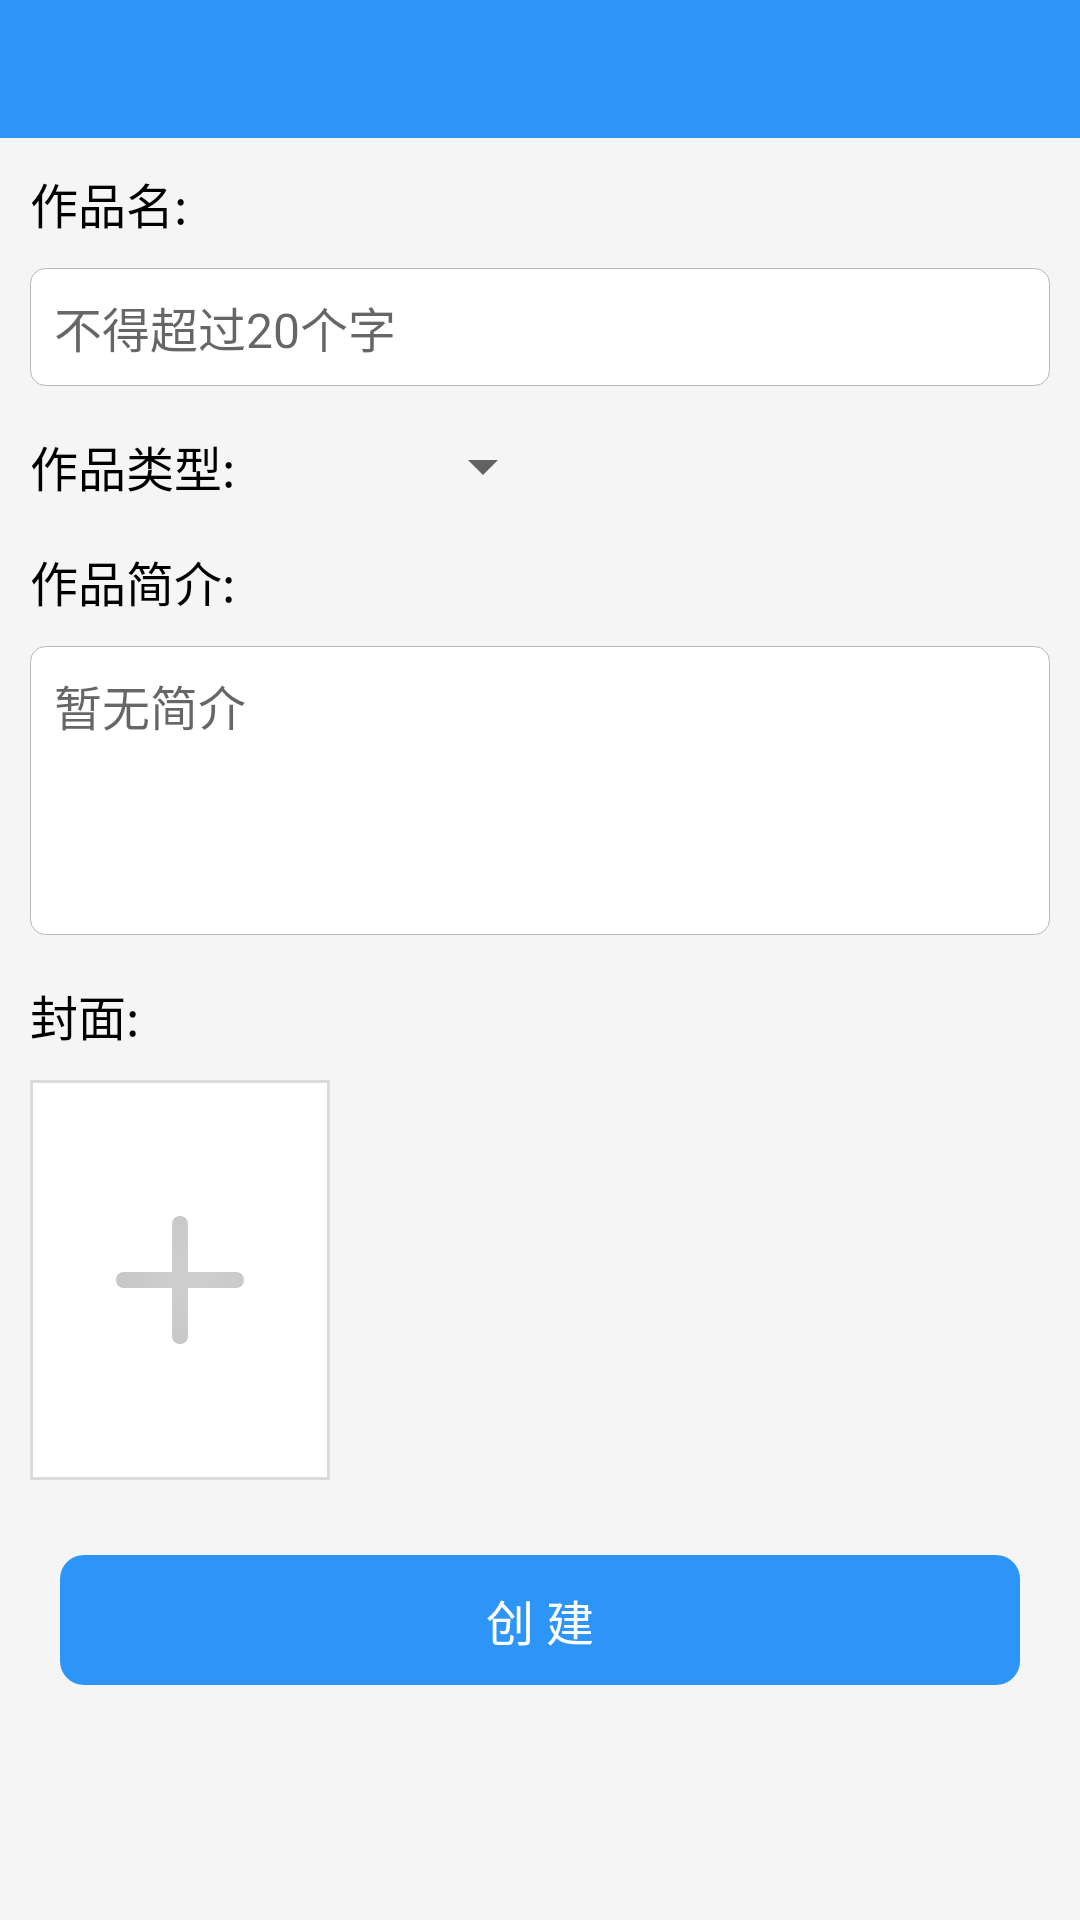

Write the Android layout XML for this screen, with the resource values it uses.
<!-- AndroidManifest.xml: application theme AppTheme -->
<!-- res/layout/fragment_add_novel.xml -->
<?xml version="1.0" encoding="utf-8"?>
<LinearLayout xmlns:android="http://schemas.android.com/apk/res/android"
    android:layout_width="match_parent"
    android:layout_height="match_parent"
    android:background="@color/white_bg"
    android:orientation="vertical">

    <include
        layout="@layout/actionbar"
        android:layout_width="match_parent"
        android:layout_height="46dp" />

    <ScrollView
        android:layout_width="match_parent"
        android:layout_height="match_parent">

        <LinearLayout
            android:layout_width="match_parent"
            android:layout_height="wrap_content"
            android:orientation="vertical">

            <LinearLayout
                android:layout_width="match_parent"
                android:layout_height="wrap_content"
                android:layout_marginTop="5dp"
                android:gravity="center_vertical"
                android:orientation="vertical">

                <TextView
                    android:layout_width="60dp"
                    android:layout_height="wrap_content"
                    android:layout_marginBottom="5dp"
                    android:layout_marginLeft="10dp"
                    android:layout_marginRight="10dp"
                    android:layout_marginTop="5dp"
                    android:text="作品名:"
                    android:textColor="@color/black"
                    android:textSize="16sp" />

                <EditText
                    android:id="@+id/et_name"
                    android:layout_width="match_parent"
                    android:layout_height="match_parent"
                    android:layout_marginBottom="5dp"
                    android:layout_marginLeft="10dp"
                    android:layout_marginRight="10dp"
                    android:layout_marginTop="5dp"
                    android:background="@drawable/bg_input"
                    android:hint="不得超过20个字"
                    android:padding="8dp"
                    android:textSize="16sp" />
            </LinearLayout>

            <LinearLayout
                android:layout_width="match_parent"
                android:layout_height="wrap_content"
                android:layout_marginTop="5dp"
                android:gravity="center_vertical"
                android:orientation="horizontal">

                <TextView
                    android:layout_width="75dp"
                    android:layout_height="wrap_content"
                    android:layout_marginBottom="5dp"
                    android:layout_marginLeft="10dp"
                    android:layout_marginRight="10dp"
                    android:layout_marginTop="5dp"
                    android:textColor="@color/black"
                    android:text="作品类型:"
                    android:textSize="16sp" />

                <Spinner
                    android:id="@+id/sp_type"
                    android:layout_width="90dp"
                    android:layout_height="wrap_content"
                    android:layout_marginRight="10dp"
                    android:textSize="16sp" />
            </LinearLayout>


            <LinearLayout
                android:layout_width="match_parent"
                android:layout_height="wrap_content"
                android:layout_marginTop="5dp"
                android:gravity="center_vertical"
                android:orientation="vertical">

                <TextView
                    android:layout_width="wrap_content"
                    android:layout_height="wrap_content"
                    android:layout_marginBottom="5dp"
                    android:layout_marginLeft="10dp"
                    android:layout_marginRight="10dp"
                    android:layout_marginTop="5dp"
                    android:text="作品简介:"
                    android:textColor="@color/black"
                    android:textSize="16sp" />

                <EditText
                    android:id="@+id/et_introduction"
                    android:layout_width="match_parent"
                    android:layout_height="wrap_content"
                    android:layout_marginBottom="5dp"
                    android:layout_marginLeft="10dp"
                    android:layout_marginRight="10dp"
                    android:layout_marginTop="5dp"
                    android:background="@drawable/bg_input"
                    android:gravity="top"
                    android:hint="暂无简介"
                    android:minLines="4"
                    android:padding="8dp"
                    android:textSize="16sp" />
            </LinearLayout>

            <LinearLayout
                android:layout_width="match_parent"
                android:layout_height="wrap_content"
                android:layout_marginTop="5dp"
                android:gravity="center_vertical"
                android:orientation="vertical">

                <TextView
                    android:layout_width="wrap_content"
                    android:layout_height="wrap_content"
                    android:layout_marginBottom="5dp"
                    android:layout_marginLeft="10dp"
                    android:layout_marginRight="10dp"
                    android:layout_marginTop="5dp"
                    android:text="封面:"
                    android:textColor="@color/black"
                    android:textSize="16sp" />

                <ImageView
                    android:id="@+id/iv_add_cover"
                    android:layout_width="100dp"
                    android:layout_height="133.3dp"
                    android:layout_marginBottom="5dp"
                    android:layout_marginLeft="10dp"
                    android:layout_marginRight="10dp"
                    android:layout_marginTop="5dp"
                    android:background="@drawable/item_novel_bg"
                    android:scaleType="centerInside"
                    android:src="@drawable/icon_add_gray" />
            </LinearLayout>

            <TextView
                android:id="@+id/tv_ok"
                android:layout_width="match_parent"
                android:layout_height="wrap_content"
                android:layout_marginLeft="20dp"
                android:layout_marginRight="20dp"
                android:layout_marginTop="20dp"
                android:background="@drawable/btn_ok"
                android:gravity="center"
                android:padding="10dp"
                android:text="创 建"
                android:textColor="@color/text_1"
                android:textSize="16sp" />
        </LinearLayout>
    </ScrollView>

</LinearLayout>
<!-- res/layout/actionbar.xml (included above) -->
<?xml version="1.0" encoding="utf-8"?>
<RelativeLayout xmlns:android="http://schemas.android.com/apk/res/android"
    android:layout_width="match_parent"
    android:layout_height="match_parent"
    android:background="@color/blue">


    <ImageView
        android:id="@+id/iv_back"
        android:layout_width="32dp"
        android:layout_height="32dp"
        android:layout_alignParentLeft="true"
        android:layout_centerVertical="true"
        android:layout_marginLeft="10dp"
        android:background="@null"
        android:padding="5dp"
        android:src="@drawable/ic_back"
        android:visibility="gone" />

    <TextView
        android:id="@+id/tv_left"
        android:layout_width="wrap_content"
        android:layout_height="wrap_content"
        android:layout_alignParentLeft="true"
        android:layout_centerVertical="true"
        android:layout_marginLeft="10dp"
        android:background="@null"
        android:padding="5dp"
        android:textColor="@color/text_1"
        android:textSize="16sp"
        android:visibility="gone" />

    <LinearLayout
        android:id="@+id/ll_title"
        android:layout_width="wrap_content"
        android:layout_height="wrap_content"
        android:layout_centerInParent="true"
        android:background="@null"
        android:gravity="center"
        android:orientation="vertical">

        <TextView
            android:id="@+id/tv_title"
            android:layout_width="wrap_content"
            android:layout_height="wrap_content"
            android:layout_centerInParent="true"
            android:background="@null"
            android:ellipsize="middle"
            android:maxWidth="150dp"
            android:singleLine="true"
            android:textColor="@color/text_1"
            android:textSize="17sp" />

        <TextView
            android:id="@+id/tv_sub_title"
            android:layout_width="wrap_content"
            android:layout_height="wrap_content"
            android:background="@null"
            android:textColor="@color/text_1"
            android:textSize="11sp"
            android:visibility="gone" />
    </LinearLayout>

    <ImageView
        android:id="@+id/iv_right"
        android:layout_width="32dp"
        android:layout_height="32dp"
        android:layout_alignParentRight="true"
        android:layout_centerVertical="true"
        android:layout_marginRight="10dp"
        android:background="@null"
        android:padding="5dp"
        android:src="@drawable/icon_add_white"
        android:visibility="gone" />

    <TextView
        android:id="@+id/tv_right"
        android:layout_width="wrap_content"
        android:layout_height="wrap_content"
        android:layout_alignParentRight="true"
        android:layout_centerVertical="true"
        android:layout_marginRight="10dp"
        android:background="@null"
        android:padding="5dp"
        android:text="新增"
        android:textColor="@color/text_1"
        android:textSize="16sp"
        android:visibility="gone" />

    <TextView
        android:id="@+id/tv_right_second"
        android:layout_width="wrap_content"
        android:layout_height="wrap_content"
        android:layout_centerVertical="true"
        android:layout_marginRight="10dp"
        android:layout_toLeftOf="@+id/tv_right"
        android:background="@null"
        android:padding="5dp"
        android:text="新增"
        android:textColor="@color/text_1"
        android:textSize="16sp"
        android:visibility="gone" />
</RelativeLayout>
<!-- resources referenced by this layout -->
<resources>
  <color name="black">#000000</color>
  <color name="blue">#2d95f7</color>
  <color name="text_1">#ffffff</color>
  <color name="white_bg">#f5f5f5</color>
  <!-- drawable bg_input (drawable) -->
  <?xml version="1.0" encoding="utf-8"?>
  <shape xmlns:android="http://schemas.android.com/apk/res/android">
  
      <corners android:radius="5dp" />
      <solid android:color="@color/bg_1" />
      <stroke
          android:width="1px"
          android:color="@color/light_gray" />
  </shape>
  <!-- drawable btn_ok (drawable) -->
  <?xml version="1.0" encoding="utf-8"?>
  <selector xmlns:android="http://schemas.android.com/apk/res/android">
  
      <item android:state_pressed="true" >
  
          <shape>
              <solid android:color="@color/light_gray"/>
              <corners android:radius="8dp"/>
          </shape>
      </item>
      <item android:state_pressed="false">
          <shape>
              <solid android:color="@color/blue"/>
              <corners android:radius="8dp"/>
          </shape>
      </item>
  </selector>
  <!-- drawable icon_add_gray: png bitmap (drawable-xhdpi, 4276 bytes) -->
  <!-- drawable icon_add_white: png bitmap (drawable-xxhdpi, 3169 bytes) -->
  <!-- drawable item_novel_bg (drawable) -->
  <?xml version="1.0" encoding="utf-8"?>
  <shape xmlns:android="http://schemas.android.com/apk/res/android"
      android:shape="rectangle">
      <solid android:color="@color/bg_1" />
      <stroke
          android:width="1dp"
          android:color="@color/border_1" />
  </shape>
  <style name="AppTheme" parent="Theme.AppCompat.Light.NoActionBar">
          
          <item name="colorPrimary">@color/colorPrimary</item>
          <item name="colorPrimaryDark">@color/colorPrimaryDark</item>
          <item name="colorAccent">@color/colorAccent</item>
          <item name="android:textColor">@color/black</item>
      </style>
  <color name="bg_1">#ffffff</color>
  <color name="light_gray">#b9b8b8</color>
  <color name="border_1">#dcdbdb</color>
  <color name="colorPrimary">#2d95f7</color>
  <color name="colorPrimaryDark">#2d95f7</color>
  <color name="colorAccent">#4096ff</color>
</resources>
